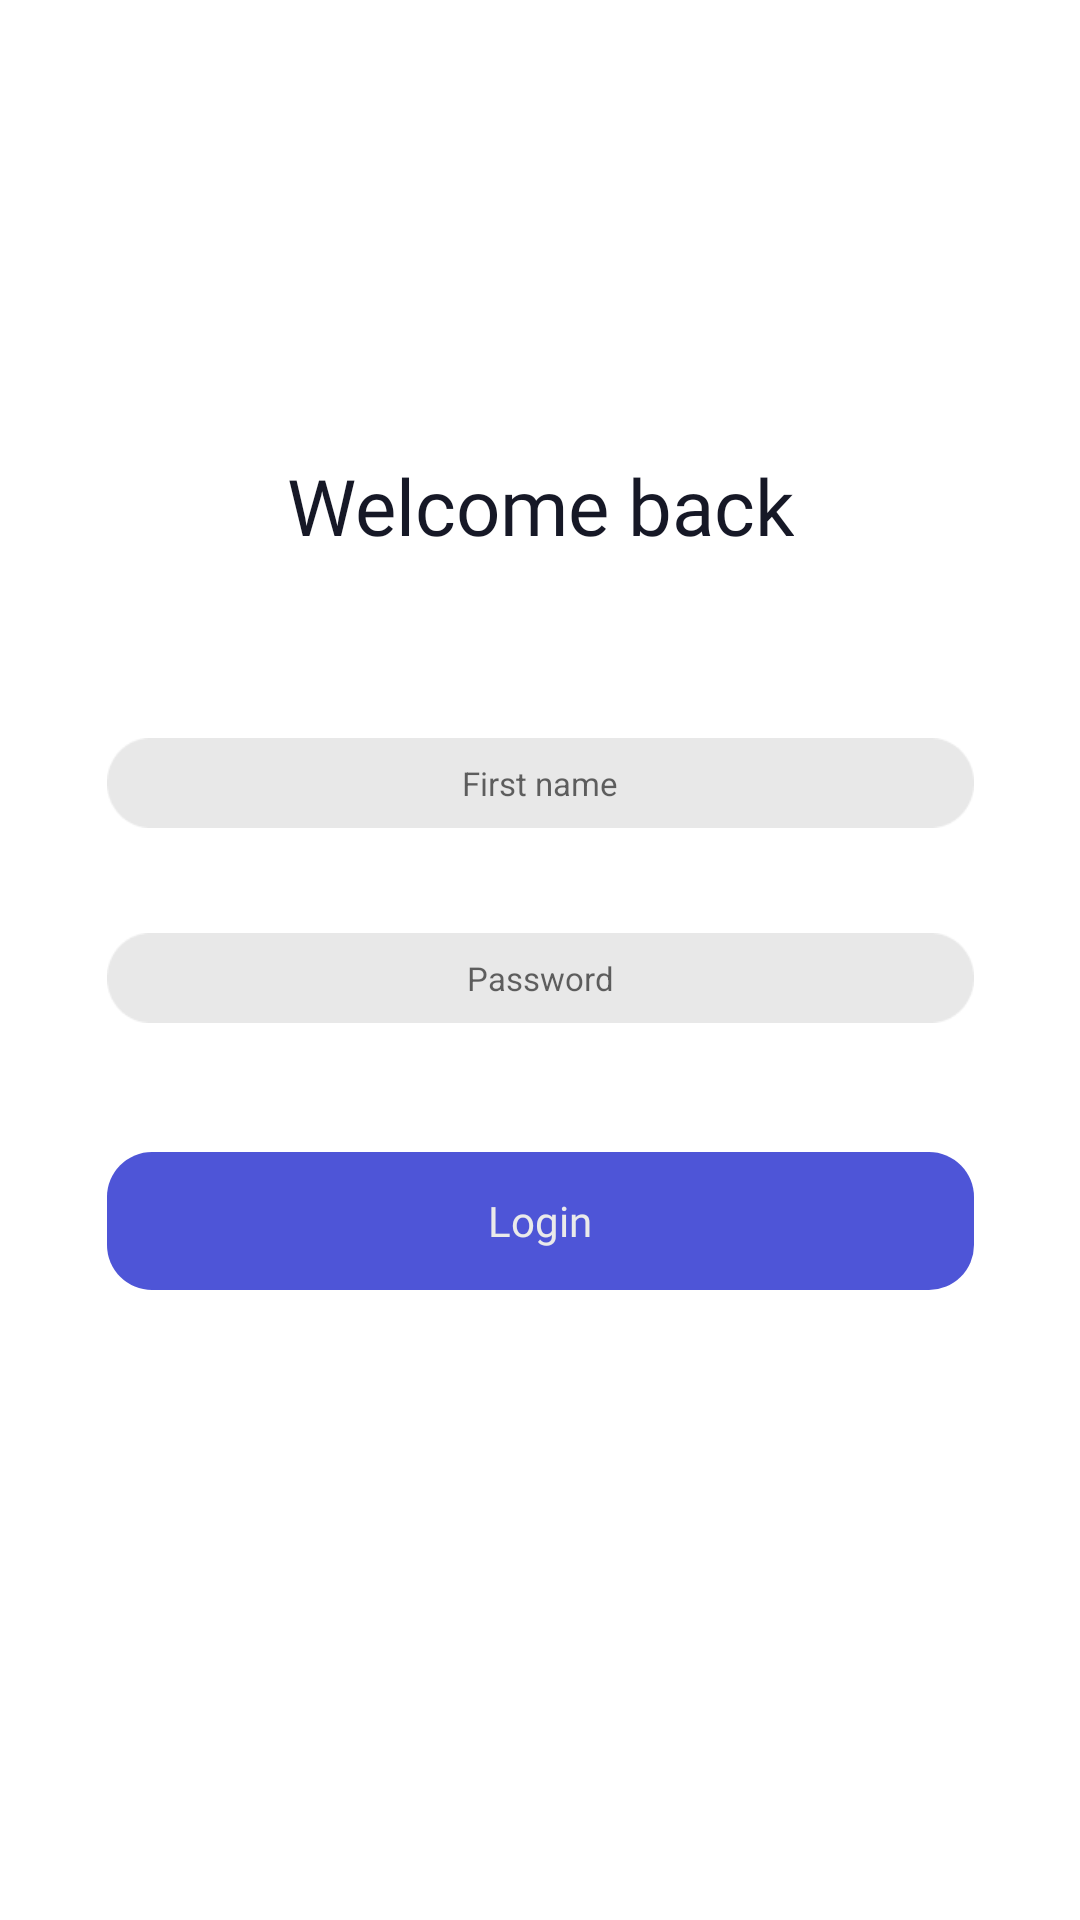

Write the Android layout XML for this screen, with the resource values it uses.
<!-- AndroidManifest.xml: application theme Theme.Karen_Shop_App -->
<!-- res/layout/fragment_log_in.xml -->
<?xml version="1.0" encoding="utf-8"?>
<androidx.constraintlayout.widget.ConstraintLayout xmlns:android="http://schemas.android.com/apk/res/android"
    xmlns:tools="http://schemas.android.com/tools"
    android:layout_width="match_parent"
    android:layout_height="match_parent"
    xmlns:app="http://schemas.android.com/apk/res-auto"
    tools:context=".ui.pages.log_in.LogInFragment">

    <TextView
        android:id="@+id/textView2"
        style="@style/logIn_sign_in_style"
        android:layout_width="wrap_content"
        android:layout_height="wrap_content"
        android:layout_marginTop="151dp"
        android:text="@string/welcome_back"
        app:layout_constraintEnd_toEndOf="parent"
        app:layout_constraintStart_toStartOf="parent"
        app:layout_constraintTop_toTopOf="parent" />

    <EditText
        android:id="@+id/sign_in_first_name"
        android:layout_width="289dp"
        android:layout_height="30dp"
        android:layout_marginTop="60dp"
        android:background="@drawable/edit_text_bg"
        android:gravity="center"
        android:hint="@string/first_name"
        android:padding="7dp"
        android:textSize="11sp"
        app:layout_constraintEnd_toEndOf="parent"
        app:layout_constraintStart_toStartOf="parent"
        app:layout_constraintTop_toBottomOf="@+id/textView2" />

    <EditText
        android:id="@+id/et_sign_in_password"
        android:layout_width="289dp"
        android:layout_height="30dp"
        android:layout_marginTop="35dp"
        android:background="@drawable/edit_text_bg"
        android:drawableEnd="@drawable/ic_baseline_visibility_off_24"
        android:gravity="center"
        android:hint="@string/password"
        android:padding="7dp"
        android:textSize="11sp"
        app:layout_constraintEnd_toEndOf="parent"
        app:layout_constraintStart_toStartOf="parent"
        app:layout_constraintTop_toBottomOf="@+id/sign_in_first_name" />

    <TextView
        android:id="@+id/btn_log_in"
        style="@style/logIn_sign_in_style"
        android:layout_width="289dp"
        android:layout_height="46dp"
        android:layout_margin="43dp"
        android:layout_marginTop="106dp"
        android:background="@drawable/btn_add_to_cart_bg"
        android:text="@string/login"
        android:textColor="#EAEAEA"
        android:textSize="14sp"
        app:layout_constraintEnd_toEndOf="parent"
        app:layout_constraintStart_toStartOf="parent"
        app:layout_constraintTop_toBottomOf="@+id/et_sign_in_password" />

</androidx.constraintlayout.widget.ConstraintLayout>
<!-- resources referenced by this layout -->
<resources>
  <!-- drawable btn_add_to_cart_bg (drawable) -->
  <?xml version="1.0" encoding="utf-8"?>
  <shape xmlns:android="http://schemas.android.com/apk/res/android" android:shape="rectangle">
      <corners android:radius="15dp"/>
      <solid android:color="#4E55D7"/>
  
  </shape>
  <!-- drawable edit_text_bg: png bitmap (drawable, 867 bytes) -->
  <string name="first_name">First name</string>
  <string name="login">Login</string>
  <string name="password">Password</string>
  <string name="welcome_back">Welcome back</string>
  <style name="logIn_sign_in_style">
          <item name="android:textColor">#161826</item>
          <item name="android:textSize">26sp</item>
          <item name="android:gravity">center</item>
          <item name="android:fontFamily">@font/montserrat_semi_bold</item>
      </style>
  <style name="Theme.Karen_Shop_App" parent="Theme.MaterialComponents.DayNight.NoActionBar">
          
          <item name="colorPrimary">@color/purple_500</item>
          <item name="colorPrimaryVariant">@color/purple_700</item>
          <item name="colorOnPrimary">@color/white</item>
          
          <item name="colorSecondary">@color/teal_200</item>
          <item name="colorSecondaryVariant">@color/teal_700</item>
          <item name="colorOnSecondary">@color/black</item>
          
          <item name="android:statusBarColor">@color/white</item>
          <item name="android:navigationBarColor">@color/white</item>
      </style>
  <!-- not gathered from this repository: default colours our renderer supplied (Android Studio template values) -->
  <color name="purple_500">#FF6200EE</color>
  <color name="purple_700">#FF3700B3</color>
  <color name="teal_200">#FF03DAC5</color>
  <color name="teal_700">#FF018786</color>
  <color name="black">#FF000000</color>
  <color name="white">#FFFFFFFF</color>
</resources>
